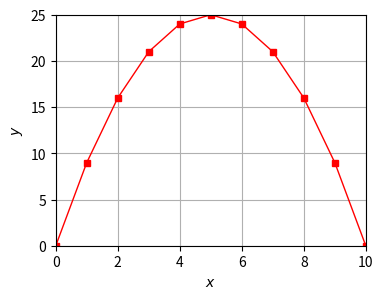

Python code for this plot:
#	
#	plot-data-0.py
#	Plot data using Matplotlib to PNG as simple as possible
#	
# [redacted]
#	
#	20210407
#	1554 Start this one from previous ones.
#	1624 Set figure size [1], but there is clipping problem.
#	1627 Solution is given by [2] using tight_layout().
#	1649 Finish this example.
#	1652 Clean some lines.
#	
#	References
#	1. url https://stackabuse.com/change-figure-size-in-matplotlib/
#	   [20210407].
#	2. url https://stackoverflow.com/a/22809087 [20210407].
#	

# Import required libraries
from numpy import sin, cos
import numpy as np
import matplotlib.pyplot as plt

#	Create array for x data, calculate y data
xmin = 0
xmax = 10
dx = 1
x = np.arange(xmin, xmax+1, dx)
y = - x * (x-10)

# Get range of x and y
xmin = min(x)
xmax = max(x)
ymin = min(y)
ymax = max(y)

# Get figure for plotting
fig = plt.figure(figsize=[4, 3])
fig.tight_layout()

# Configure axes
ax = fig.add_subplot()
ax.grid()
ax.set_xlabel('$x$')
ax.set_ylabel('$y$')
ax.set_xlim([xmin, xmax])
ax.set_ylim([ymin, ymax])

# Set style for plotting and also the data
line, = ax.plot([], [], 'sr-', lw=1, ms=4)
line.set_data(x, y)

# Save plotting result to PNG file
plt.savefig("0180.png")
